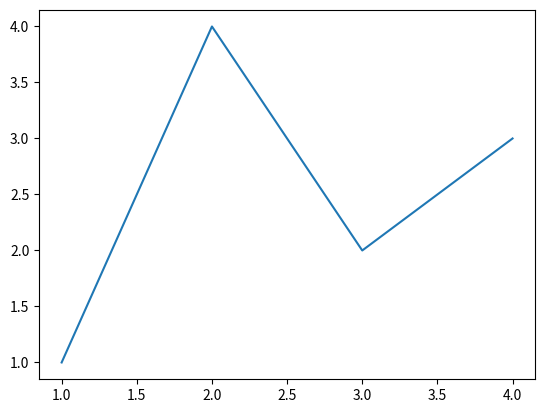
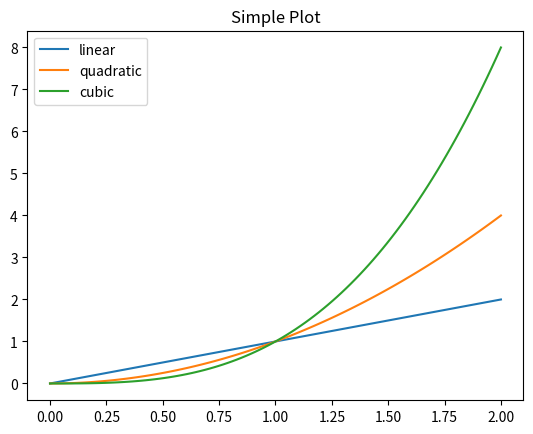

Reproduce these figures in Python, in order.
# SCIPY
# Scipy é uma biblioteca de computação científica que usa NumPy por baixo.
# Foi criada por Travis Olliphant, o criador do NumPy.
# Fornece mais funções utilitárias para otimização, estatísticas e processamento de sinais.
# A maioria das novas funcionalidades de Data Science estão disponíveis no Scipy.
# Scipy é predominantemente escrito em Python, mas alguns segmentos são escritos em C.

# Importando os módulos necessários
import numpy as np
from scipy import linalg

# Vamos tentar resolver a equação:
#          1x + 2y = 5  
#          3x + 4y = 6

# Criar o array de entrada
A = np.array([[1, 2], [3, 4]])

# Criar o array de soluções
B = np.array([[5], [6]])

# Resolve com o módulo de álgebra linear
X = linalg.solve(A, B)

# Imprime os resultados
print("Solução: ")
print(X)

# Verifica os resultado
print("\n O vetor de resultados deve ser zero: ")
print(A.dot(X)-B)

#          1 * (-4) + 2 * 4,5 = 5
#          3 * (-4) + 4 * 4,5 = 6

print()
# MATPLOTLIB
# Matplotlib é uma biblioteca de plotagem de gráficos de baixo nível em python que serve como uma utilidade de visualização.
# Foi criada por John D. Hunter.
# Matplotlib é principalmente escrita em python, mas alguns segmentos são escritos em C, Objective-C e Javascript para compatibilidade de plataforma.
# Matplotlib é uma biblioteca poderosa usada para criar visualizações estáticas, animadas e interativas.
# Oferece extensas opções de personalização para controlar todos os aspectos do gráfico, como estilos de linha, cores, marcadores, rótulos e anotações.
# Integra-se perfeitamente com NumPy, facilitando a plotagem de arrays de dados diretamente.
# Produz gráficos de alta qualidade adequados para publicação com controle refinado sobre a estética do gráfico.

# FUNÇÃO COM COORDENADAS PARA GERAR M GRÁFICO SIMPLES EM MATPLOTLIB

import matplotlib.pyplot as plt
import numpy as np

# • GRÁFICO SIMPLES
fig, ax = plt.subplots()
ax.plot([1, 2, 3, 4], [1, 4, 2, 3])

plt.show() # Comando para visualizar o gráfico

# • GRÁFICO MAIS ELABORADO
x = np.linspace(0, 2, 100)

# Cria uma figura e os eixos.
fig, ax = plt.subplots()

# Plota dados nos eixos.
ax.plot(x, x, label='linear')

# Plota mais dados nos eixos.
ax.plot(x, x**2, label='quadratic')

# ... e mais algun dados
ax.plot(x, x**3, label='cubic')

# Adiciona um rótulo x aos eixos.
ax.set_title("Simple Plot")

# Adiciona uma legenda.
ax.legend()

plt.show()
